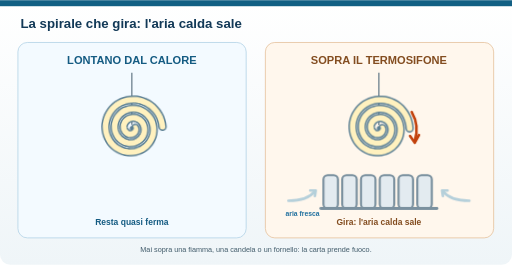
t = 0.00 s
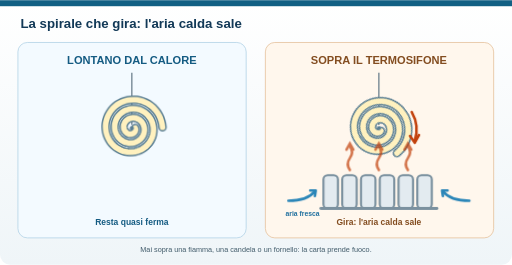
t = 0.90 s
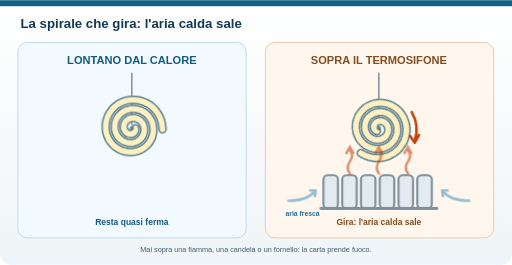
t = 2.10 s
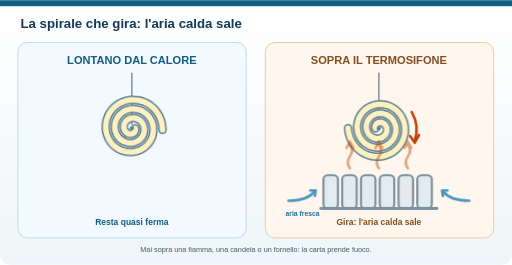
t = 3.00 s
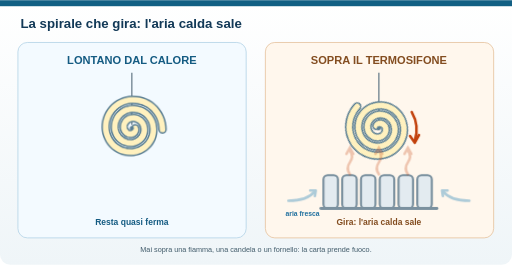
t = 3.75 s
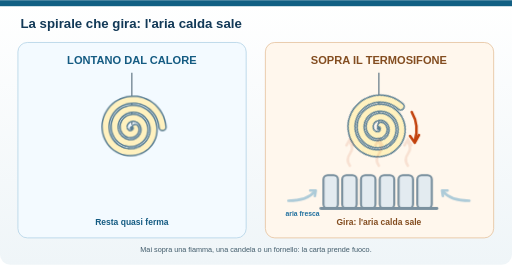
t = 5.25 s

The animated SVG that drew these frames (rendered in a browser with its animation timeline set to each time). Animation: 4 CSS @keyframes rules; one cycle of 6.00 s, repeats indefinitely.

<svg xmlns="http://www.w3.org/2000/svg" width="1200" height="620" viewBox="0 0 1200 620" role="img" aria-labelledby="tit desc"><style>.fermo{display:none}.fb{transform-box:fill-box}@media (prefers-reduced-motion:reduce){*{animation:none!important}}@keyframes gr{to{transform:rotate(360deg)}}.spiraleR{transform-origin:888px 300px;animation:gr 6s linear infinite}@keyframes gl{from{transform:rotate(-3deg)}to{transform:rotate(3deg)}}.spiraleL{transform-origin:309px 300px;animation:gl 3s ease-in-out infinite alternate}@keyframes ca{0%{transform:translateY(10px);opacity:0}30%{opacity:1}100%{transform:translateY(-14px);opacity:0}}.caldo{animation:ca 1.8s linear infinite}@keyframes fr{0%,100%{opacity:.35}50%{opacity:1}}.fresco{animation:fr 1.8s ease-in-out infinite}</style><title id="tit">Animazione: la spirale che gira sopra il termosifone</title><desc id="desc">La spirale lontana dal calore resta quasi ferma. Quella sopra il termosifone acceso gira, perché l'aria scaldata sale e altra aria più fresca arriva dai lati. Mai sopra una fiamma: la carta prende fuoco.</desc><defs><linearGradient id="paper" x1="0" y1="0" x2="0" y2="1"><stop stop-color="#ffffff"/><stop offset="1" stop-color="#eff5f8"/></linearGradient><linearGradient id="sand" x1="0" x2="0" y1="0" y2="1"><stop stop-color="#e6c497"/><stop offset="1" stop-color="#bb9462"/></linearGradient><linearGradient id="water" x1="0" y1="0" x2="0" y2="1"><stop stop-color="#a9e2f6"/><stop offset="1" stop-color="#4a9dc9"/></linearGradient></defs><rect width="1200" height="620" rx="24" fill="url(#paper)"/><rect width="1200" height="14" fill="#126084"/><text x="48" y="65" font-family="Arial,sans-serif" font-size="31" font-weight="700" fill="#123957">La spirale che gira: l'aria calda sale</text><rect x="42" y="99" width="535" height="458" rx="22" fill="#f3faff" stroke="#b7d5e8" stroke-width="2"/><rect x="622" y="99" width="535" height="458" rx="22" fill="#fff7ed" stroke="#e7c5a1" stroke-width="2"/><text x="309" y="149" text-anchor="middle" font-family="Arial,sans-serif" font-size="26" font-weight="700" fill="#145b82">LONTANO DAL CALORE</text><text x="888" y="149" text-anchor="middle" font-family="Arial,sans-serif" font-size="26" font-weight="700" fill="#834d20">SOPRA IL TERMOSIFONE</text><path d="M309 170 V292" stroke="#6b7f8c" stroke-width="3"/><g class="spiraleL"><path d="M317.0 300.0 L317.3 300.9 L317.5 301.8 L317.6 302.8 L317.6 303.8 L317.5 304.9 L317.2 306.0 L316.8 307.0 L316.3 308.1 L315.6 309.1 L314.8 310.0 L313.8 310.9 L312.8 311.7 L311.6 312.3 L310.4 312.9 L309.0 313.3 L307.6 313.6 L306.1 313.7 L304.6 313.7 L303.0 313.5 L301.4 313.1 L299.9 312.5 L298.4 311.8 L297.0 310.8 L295.6 309.7 L294.4 308.4 L293.2 307.0 L292.3 305.4 L291.4 303.7 L290.8 301.9 L290.3 300.0 L290.1 298.0 L290.0 296.0 L290.2 293.9 L290.6 291.8 L291.3 289.8 L292.2 287.8 L293.3 285.8 L294.6 284.0 L296.1 282.3 L297.9 280.8 L299.8 279.4 L301.9 278.2 L304.2 277.2 L306.5 276.5 L309.0 276.0 L311.5 275.8 L314.1 275.8 L316.7 276.2 L319.3 276.8 L321.9 277.7 L324.4 278.9 L326.7 280.3 L328.9 282.0 L331.0 284.0 L332.9 286.2 L334.5 288.6 L335.9 291.3 L337.0 294.0 L337.8 297.0 L338.3 300.0 L338.5 303.1 L338.4 306.2 L337.9 309.4 L337.1 312.5 L335.9 315.6 L334.5 318.5 L332.6 321.3 L330.5 323.9 L328.1 326.3 L325.4 328.5 L322.5 330.4 L319.4 332.0 L316.1 333.2 L312.6 334.1 L309.0 334.7 L305.3 334.8 L301.6 334.6 L298.0 334.0 L294.3 333.0 L290.8 331.6 L287.4 329.8 L284.1 327.6 L281.1 325.1 L278.4 322.3 L275.9 319.1 L273.8 315.7 L272.0 312.0 L270.6 308.2 L269.6 304.1 L269.0 300.0 L268.9 295.8 L269.2 291.5 L269.9 287.3 L271.2 283.2 L272.8 279.1 L274.9 275.2 L277.4 271.6 L280.3 268.2 L283.6 265.1 L287.2 262.3 L291.1 259.9 L295.3 257.9 L299.7 256.4 L304.3 255.3 L309.0 254.7 L313.8 254.6 L318.6 255.0 L323.3 255.9 L328.0 257.3 L332.6 259.2 L336.9 261.6 L341.0 264.5 L344.8 267.8 L348.3 271.5 L351.3 275.6 L354.0 280.0 L356.2 284.7 L357.9 289.6 L359.0 294.7 L359.7 300.0 L359.7 305.3 L359.3 310.7 L358.2 316.0 L356.6 321.2 L354.4 326.2 L351.7 331.0 L348.5 335.6 L344.8 339.8 L340.7 343.6 L336.1 347.0 L331.2 349.9 L326.0 352.2 L320.5 354.1 L314.8 355.3 L309.0 356.0 L303.1 356.0 L297.2 355.5 L291.4 354.3 L285.6 352.5 L280.1 350.0 L274.8 347.0 L269.9 343.5 L265.3 339.4 L261.1 334.8 L257.4 329.8 L254.3 324.4 L251.7 318.6 L249.7 312.6 L248.4 306.4 L247.7 300.0 L247.6 293.6 L248.3 287.1 L249.7 280.7 L251.7 274.5 L254.3 268.4 L257.7 262.7 L261.6 257.3 L266.1 252.3 L271.1 247.8 L276.6 243.8 L282.5 240.4 L288.7 237.6 L295.3 235.5 L302.1 234.1 L309.0 233.3 L316.0 233.3 L323.0 234.1 L329.9 235.6 L336.7 237.8 L343.2 240.7 L349.4 244.3 L355.3 248.6 L360.7 253.5 L365.5 258.9 L369.8 264.9 L373.5 271.3 L376.5 278.1 L378.7 285.2 L380.3 292.5 L381.0 300.0" fill="none" stroke="#5b7f93" stroke-width="20" stroke-linecap="round"/><path d="M317.0 300.0 L317.3 300.9 L317.5 301.8 L317.6 302.8 L317.6 303.8 L317.5 304.9 L317.2 306.0 L316.8 307.0 L316.3 308.1 L315.6 309.1 L314.8 310.0 L313.8 310.9 L312.8 311.7 L311.6 312.3 L310.4 312.9 L309.0 313.3 L307.6 313.6 L306.1 313.7 L304.6 313.7 L303.0 313.5 L301.4 313.1 L299.9 312.5 L298.4 311.8 L297.0 310.8 L295.6 309.7 L294.4 308.4 L293.2 307.0 L292.3 305.4 L291.4 303.7 L290.8 301.9 L290.3 300.0 L290.1 298.0 L290.0 296.0 L290.2 293.9 L290.6 291.8 L291.3 289.8 L292.2 287.8 L293.3 285.8 L294.6 284.0 L296.1 282.3 L297.9 280.8 L299.8 279.4 L301.9 278.2 L304.2 277.2 L306.5 276.5 L309.0 276.0 L311.5 275.8 L314.1 275.8 L316.7 276.2 L319.3 276.8 L321.9 277.7 L324.4 278.9 L326.7 280.3 L328.9 282.0 L331.0 284.0 L332.9 286.2 L334.5 288.6 L335.9 291.3 L337.0 294.0 L337.8 297.0 L338.3 300.0 L338.5 303.1 L338.4 306.2 L337.9 309.4 L337.1 312.5 L335.9 315.6 L334.5 318.5 L332.6 321.3 L330.5 323.9 L328.1 326.3 L325.4 328.5 L322.5 330.4 L319.4 332.0 L316.1 333.2 L312.6 334.1 L309.0 334.7 L305.3 334.8 L301.6 334.6 L298.0 334.0 L294.3 333.0 L290.8 331.6 L287.4 329.8 L284.1 327.6 L281.1 325.1 L278.4 322.3 L275.9 319.1 L273.8 315.7 L272.0 312.0 L270.6 308.2 L269.6 304.1 L269.0 300.0 L268.9 295.8 L269.2 291.5 L269.9 287.3 L271.2 283.2 L272.8 279.1 L274.9 275.2 L277.4 271.6 L280.3 268.2 L283.6 265.1 L287.2 262.3 L291.1 259.9 L295.3 257.9 L299.7 256.4 L304.3 255.3 L309.0 254.7 L313.8 254.6 L318.6 255.0 L323.3 255.9 L328.0 257.3 L332.6 259.2 L336.9 261.6 L341.0 264.5 L344.8 267.8 L348.3 271.5 L351.3 275.6 L354.0 280.0 L356.2 284.7 L357.9 289.6 L359.0 294.7 L359.7 300.0 L359.7 305.3 L359.3 310.7 L358.2 316.0 L356.6 321.2 L354.4 326.2 L351.7 331.0 L348.5 335.6 L344.8 339.8 L340.7 343.6 L336.1 347.0 L331.2 349.9 L326.0 352.2 L320.5 354.1 L314.8 355.3 L309.0 356.0 L303.1 356.0 L297.2 355.5 L291.4 354.3 L285.6 352.5 L280.1 350.0 L274.8 347.0 L269.9 343.5 L265.3 339.4 L261.1 334.8 L257.4 329.8 L254.3 324.4 L251.7 318.6 L249.7 312.6 L248.4 306.4 L247.7 300.0 L247.6 293.6 L248.3 287.1 L249.7 280.7 L251.7 274.5 L254.3 268.4 L257.7 262.7 L261.6 257.3 L266.1 252.3 L271.1 247.8 L276.6 243.8 L282.5 240.4 L288.7 237.6 L295.3 235.5 L302.1 234.1 L309.0 233.3 L316.0 233.3 L323.0 234.1 L329.9 235.6 L336.7 237.8 L343.2 240.7 L349.4 244.3 L355.3 248.6 L360.7 253.5 L365.5 258.9 L369.8 264.9 L373.5 271.3 L376.5 278.1 L378.7 285.2 L380.3 292.5 L381.0 300.0" fill="none" stroke="#fff1bf" stroke-width="13" stroke-linecap="round"/><circle cx="309" cy="300" r="5" fill="#5b7f93"/></g><path d="M888 170 V292" stroke="#6b7f8c" stroke-width="3"/><g class="spiraleR"><path d="M896.0 300.0 L896.3 300.9 L896.5 301.8 L896.6 302.8 L896.6 303.8 L896.5 304.9 L896.2 306.0 L895.8 307.0 L895.3 308.1 L894.6 309.1 L893.8 310.0 L892.8 310.9 L891.8 311.7 L890.6 312.3 L889.4 312.9 L888.0 313.3 L886.6 313.6 L885.1 313.7 L883.6 313.7 L882.0 313.5 L880.4 313.1 L878.9 312.5 L877.4 311.8 L876.0 310.8 L874.6 309.7 L873.4 308.4 L872.2 307.0 L871.3 305.4 L870.4 303.7 L869.8 301.9 L869.3 300.0 L869.1 298.0 L869.0 296.0 L869.2 293.9 L869.6 291.8 L870.3 289.8 L871.2 287.8 L872.3 285.8 L873.6 284.0 L875.1 282.3 L876.9 280.8 L878.8 279.4 L880.9 278.2 L883.2 277.2 L885.5 276.5 L888.0 276.0 L890.5 275.8 L893.1 275.8 L895.7 276.2 L898.3 276.8 L900.9 277.7 L903.4 278.9 L905.7 280.3 L907.9 282.0 L910.0 284.0 L911.9 286.2 L913.5 288.6 L914.9 291.3 L916.0 294.0 L916.8 297.0 L917.3 300.0 L917.5 303.1 L917.4 306.2 L916.9 309.4 L916.1 312.5 L914.9 315.6 L913.5 318.5 L911.6 321.3 L909.5 323.9 L907.1 326.3 L904.4 328.5 L901.5 330.4 L898.4 332.0 L895.1 333.2 L891.6 334.1 L888.0 334.7 L884.3 334.8 L880.6 334.6 L877.0 334.0 L873.3 333.0 L869.8 331.6 L866.4 329.8 L863.1 327.6 L860.1 325.1 L857.4 322.3 L854.9 319.1 L852.8 315.7 L851.0 312.0 L849.6 308.2 L848.6 304.1 L848.0 300.0 L847.9 295.8 L848.2 291.5 L848.9 287.3 L850.2 283.2 L851.8 279.1 L853.9 275.2 L856.4 271.6 L859.3 268.2 L862.6 265.1 L866.2 262.3 L870.1 259.9 L874.3 257.9 L878.7 256.4 L883.3 255.3 L888.0 254.7 L892.8 254.6 L897.6 255.0 L902.3 255.9 L907.0 257.3 L911.6 259.2 L915.9 261.6 L920.0 264.5 L923.8 267.8 L927.3 271.5 L930.3 275.6 L933.0 280.0 L935.2 284.7 L936.9 289.6 L938.0 294.7 L938.7 300.0 L938.7 305.3 L938.3 310.7 L937.2 316.0 L935.6 321.2 L933.4 326.2 L930.7 331.0 L927.5 335.6 L923.8 339.8 L919.7 343.6 L915.1 347.0 L910.2 349.9 L905.0 352.2 L899.5 354.1 L893.8 355.3 L888.0 356.0 L882.1 356.0 L876.2 355.5 L870.4 354.3 L864.6 352.5 L859.1 350.0 L853.8 347.0 L848.9 343.5 L844.3 339.4 L840.1 334.8 L836.4 329.8 L833.3 324.4 L830.7 318.6 L828.7 312.6 L827.4 306.4 L826.7 300.0 L826.6 293.6 L827.3 287.1 L828.7 280.7 L830.7 274.5 L833.3 268.4 L836.7 262.7 L840.6 257.3 L845.1 252.3 L850.1 247.8 L855.6 243.8 L861.5 240.4 L867.7 237.6 L874.3 235.5 L881.1 234.1 L888.0 233.3 L895.0 233.3 L902.0 234.1 L908.9 235.6 L915.7 237.8 L922.2 240.7 L928.4 244.3 L934.3 248.6 L939.7 253.5 L944.5 258.9 L948.8 264.9 L952.5 271.3 L955.5 278.1 L957.7 285.2 L959.3 292.5 L960.0 300.0" fill="none" stroke="#5b7f93" stroke-width="20" stroke-linecap="round"/><path d="M896.0 300.0 L896.3 300.9 L896.5 301.8 L896.6 302.8 L896.6 303.8 L896.5 304.9 L896.2 306.0 L895.8 307.0 L895.3 308.1 L894.6 309.1 L893.8 310.0 L892.8 310.9 L891.8 311.7 L890.6 312.3 L889.4 312.9 L888.0 313.3 L886.6 313.6 L885.1 313.7 L883.6 313.7 L882.0 313.5 L880.4 313.1 L878.9 312.5 L877.4 311.8 L876.0 310.8 L874.6 309.7 L873.4 308.4 L872.2 307.0 L871.3 305.4 L870.4 303.7 L869.8 301.9 L869.3 300.0 L869.1 298.0 L869.0 296.0 L869.2 293.9 L869.6 291.8 L870.3 289.8 L871.2 287.8 L872.3 285.8 L873.6 284.0 L875.1 282.3 L876.9 280.8 L878.8 279.4 L880.9 278.2 L883.2 277.2 L885.5 276.5 L888.0 276.0 L890.5 275.8 L893.1 275.8 L895.7 276.2 L898.3 276.8 L900.9 277.7 L903.4 278.9 L905.7 280.3 L907.9 282.0 L910.0 284.0 L911.9 286.2 L913.5 288.6 L914.9 291.3 L916.0 294.0 L916.8 297.0 L917.3 300.0 L917.5 303.1 L917.4 306.2 L916.9 309.4 L916.1 312.5 L914.9 315.6 L913.5 318.5 L911.6 321.3 L909.5 323.9 L907.1 326.3 L904.4 328.5 L901.5 330.4 L898.4 332.0 L895.1 333.2 L891.6 334.1 L888.0 334.7 L884.3 334.8 L880.6 334.6 L877.0 334.0 L873.3 333.0 L869.8 331.6 L866.4 329.8 L863.1 327.6 L860.1 325.1 L857.4 322.3 L854.9 319.1 L852.8 315.7 L851.0 312.0 L849.6 308.2 L848.6 304.1 L848.0 300.0 L847.9 295.8 L848.2 291.5 L848.9 287.3 L850.2 283.2 L851.8 279.1 L853.9 275.2 L856.4 271.6 L859.3 268.2 L862.6 265.1 L866.2 262.3 L870.1 259.9 L874.3 257.9 L878.7 256.4 L883.3 255.3 L888.0 254.7 L892.8 254.6 L897.6 255.0 L902.3 255.9 L907.0 257.3 L911.6 259.2 L915.9 261.6 L920.0 264.5 L923.8 267.8 L927.3 271.5 L930.3 275.6 L933.0 280.0 L935.2 284.7 L936.9 289.6 L938.0 294.7 L938.7 300.0 L938.7 305.3 L938.3 310.7 L937.2 316.0 L935.6 321.2 L933.4 326.2 L930.7 331.0 L927.5 335.6 L923.8 339.8 L919.7 343.6 L915.1 347.0 L910.2 349.9 L905.0 352.2 L899.5 354.1 L893.8 355.3 L888.0 356.0 L882.1 356.0 L876.2 355.5 L870.4 354.3 L864.6 352.5 L859.1 350.0 L853.8 347.0 L848.9 343.5 L844.3 339.4 L840.1 334.8 L836.4 329.8 L833.3 324.4 L830.7 318.6 L828.7 312.6 L827.4 306.4 L826.7 300.0 L826.6 293.6 L827.3 287.1 L828.7 280.7 L830.7 274.5 L833.3 268.4 L836.7 262.7 L840.6 257.3 L845.1 252.3 L850.1 247.8 L855.6 243.8 L861.5 240.4 L867.7 237.6 L874.3 235.5 L881.1 234.1 L888.0 233.3 L895.0 233.3 L902.0 234.1 L908.9 235.6 L915.7 237.8 L922.2 240.7 L928.4 244.3 L934.3 248.6 L939.7 253.5 L944.5 258.9 L948.8 264.9 L952.5 271.3 L955.5 278.1 L957.7 285.2 L959.3 292.5 L960.0 300.0" fill="none" stroke="#fff1bf" stroke-width="13" stroke-linecap="round"/><circle cx="888" cy="300" r="5" fill="#5b7f93"/></g><path d="M965 262 A84 84 0 0 1 972 330" fill="none" stroke="#c2410c" stroke-width="6" stroke-linecap="round"/><path d="M961 318 L972 334 L982 316" fill="none" stroke="#c2410c" stroke-width="6" stroke-linecap="round" stroke-linejoin="round"/><g><rect x="758" y="410" width="34" height="78" rx="10" fill="#e3ebf0" stroke="#7b919f" stroke-width="5"/><rect x="802" y="410" width="34" height="78" rx="10" fill="#e3ebf0" stroke="#7b919f" stroke-width="5"/><rect x="846" y="410" width="34" height="78" rx="10" fill="#e3ebf0" stroke="#7b919f" stroke-width="5"/><rect x="890" y="410" width="34" height="78" rx="10" fill="#e3ebf0" stroke="#7b919f" stroke-width="5"/><rect x="934" y="410" width="34" height="78" rx="10" fill="#e3ebf0" stroke="#7b919f" stroke-width="5"/><rect x="978" y="410" width="34" height="78" rx="10" fill="#e3ebf0" stroke="#7b919f" stroke-width="5"/><path d="M752 488 H1024" stroke="#7b919f" stroke-width="7" stroke-linecap="round"/></g><g class="caldo" fill="none" stroke="#c2410c" stroke-width="6" stroke-linecap="round"><path d="M820 400 q-10 -14 0 -28 t0 -28"/><path d="M812 352 l8 -14 l8 14"/><path d="M888 400 q-10 -14 0 -28 t0 -28"/><path d="M880 352 l8 -14 l8 14"/><path d="M956 400 q-10 -14 0 -28 t0 -28"/><path d="M948 352 l8 -14 l8 14"/></g><g class="fresco" fill="none" stroke="#2b86b8" stroke-width="6" stroke-linecap="round" stroke-linejoin="round"><path d="M676 470 Q720 470 738 448"/><path d="M727 446 l13 0 l-2 13"/><path d="M1100 470 Q1056 470 1038 448"/><path d="M1049 446 l-13 0 l2 13"/></g><text x="709" y="505" text-anchor="middle" font-family="Arial,sans-serif" font-size="16" font-weight="700" fill="#1f6f9e">aria fresca</text><text x="309" y="527" text-anchor="middle" font-family="Arial,sans-serif" font-size="20" font-weight="700" fill="#145b82">Resta quasi ferma</text><text x="888" y="527" text-anchor="middle" font-family="Arial,sans-serif" font-size="20" font-weight="700" fill="#834d20">Gira: l'aria calda sale</text><text x="600" y="591" text-anchor="middle" font-family="Arial,sans-serif" font-size="17" fill="#415b6a">Mai sopra una fiamma, una candela o un fornello: la carta prende fuoco.</text></svg>
